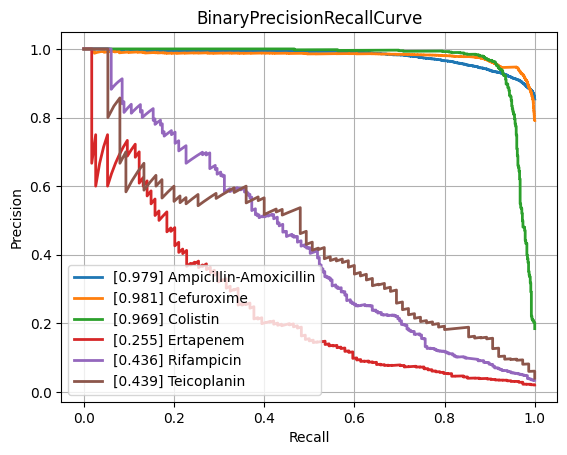

Source data for this figure (header and first rows):
class, PrecisionRecallAUC, FrequencyPositiveClass, n_positives, n_negatives
Amikacin, 0.8737, 0.1741, 1122, 5324
Amoxicillin-Clavulanic acid, 0.8818, 0.415, 4265, 6013
Ampicillin, 0.9498, 0.6404, 10084, 5663
Ampicillin-Amoxicillin, 0.9794, 0.8539, 5558, 951
Cefazolin, 0.9201, 0.4485, 971, 1194
Cefepime, 0.8684, 0.3046, 3543, 8088
Cefpodoxime, 0.8038, 0.3714, 527, 892
Ceftazidime, 0.8097, 0.2683, 4430, 12084
Ceftriaxone, 0.7871, 0.2678, 3758, 10277
Cefuroxime, 0.9806, 0.7914, 6681, 1761
Ciprofloxacin, 0.808, 0.2901, 6777, 16580
Clindamycin, 0.9025, 0.4914, 5493, 5686
Colistin, 0.9688, 0.1846, 803, 3547
Cotrimoxazole, 0.804, 0.3145, 7919, 17257
Ertapenem, 0.2548, 0.02053, 114, 5440
Erythromycin, 0.9086, 0.5442, 5535, 4635
Fosfomycin, 0.7609, 0.2064, 1796, 6904
Fosfomycin-Trometamol, 0.4724, 0.2463, 316, 967
Fusidic acid, 0.747, 0.3083, 841, 1887
Gentamicin, 0.9567, 0.4442, 9274, 11603
Imipenem, 0.9545, 0.3286, 7743, 15821
Levofloxacin, 0.8956, 0.3624, 3271, 5754
Meropenem, 0.7601, 0.1323, 2437, 15980
Mupirocin, 0.914, 0.1051, 143, 1217
Nitrofurantoin, 0.6945, 0.1141, 397, 3082
Norfloxacin, 0.509, 0.1609, 282, 1471
Oxacillin, 0.8845, 0.4055, 2703, 3963
Penicillin, 0.9599, 0.7511, 3002, 995
Piperacillin-Tazobactam, 0.8164, 0.3162, 6347, 13724
Rifampicin, 0.4364, 0.03422, 247, 6970
Teicoplanin, 0.4386, 0.04015, 75, 1793
Tetracycline, 0.7113, 0.2454, 1741, 5354
Tobramycin, 0.8544, 0.2329, 1297, 4271
Vancomycin, 0.789, 0.04877, 627, 12230
micro, 0.8911, 0.3342, , 
macro, 0.7958, NaN, , 
